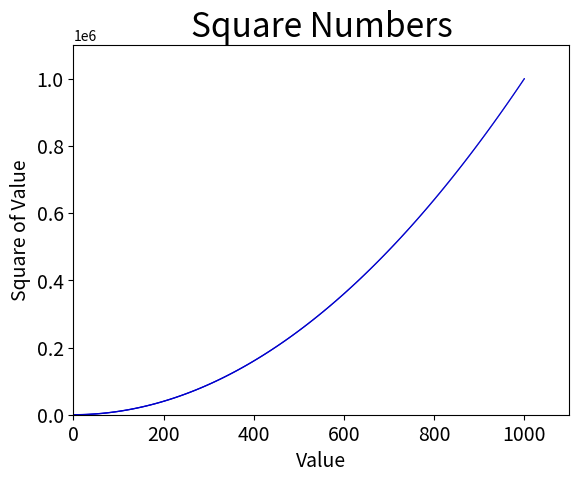

Here is the Python script that generated this plot:
import matplotlib.pyplot as plt

x_values = list(range(1,1001))
y_values = [x**2 for x in x_values]

plt.scatter(x_values, y_values, c=(0, 0, 0.8), edgecolors='none', s=1)

#设置图表标题并给坐标轴加上标签
plt.title("Square Numbers", fontsize=24)
plt.xlabel("Value", fontsize=14)
plt.ylabel("Square of Value", fontsize=14)

#设置刻度标记的大小
plt.tick_params(axis='both', which='major', labelsize=14)

# 设置每个坐标轴的取值范围
plt.axis([0, 1100, 0, 1100000])

plt.show()
